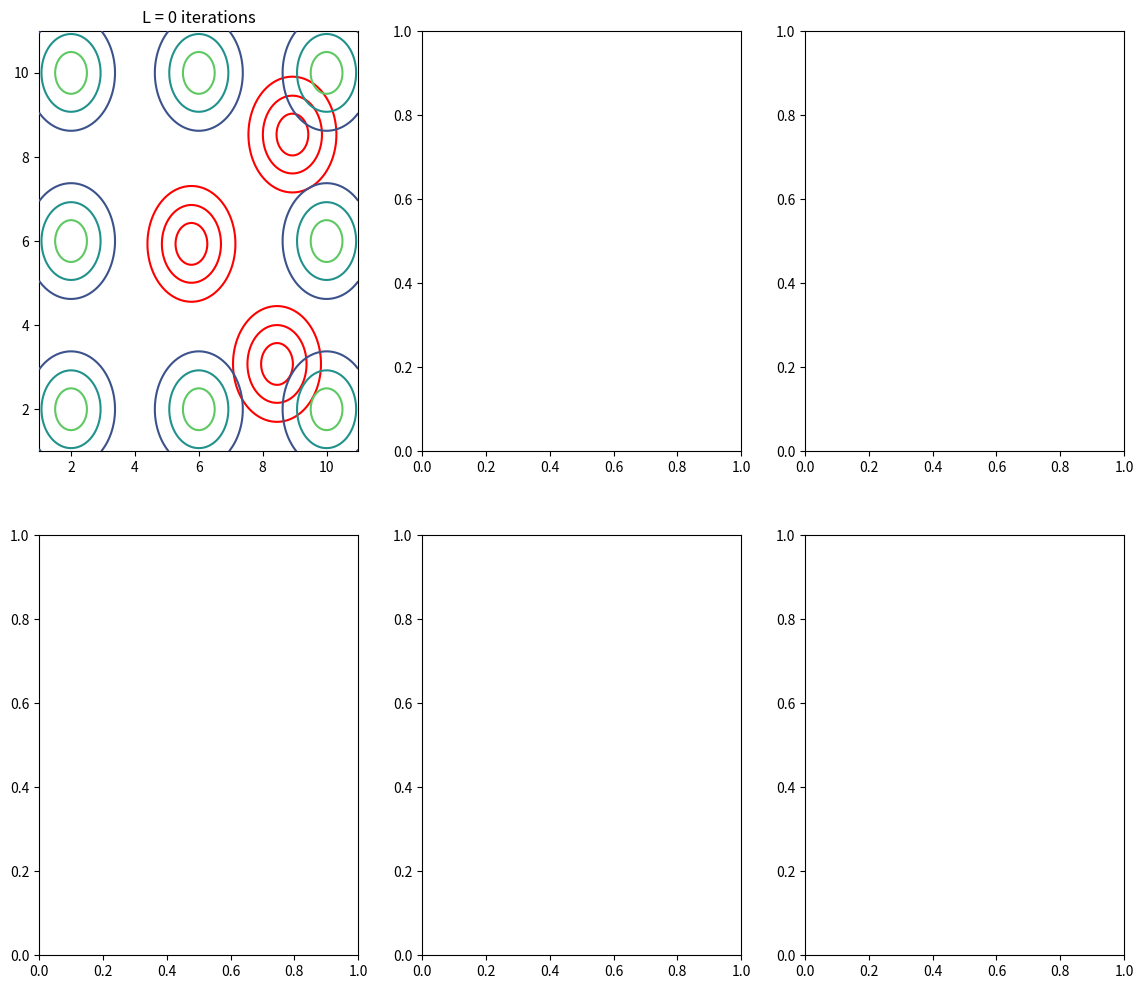

The matplotlib source for this figure: (Note: this script raises an exception after producing the figure.)
import numpy as np
import matplotlib.pyplot as plt
import math
import scipy.stats as stats
from scipy.stats import multivariate_normal
from scipy.stats import uniform

def followsRules(circles, points):
	out = True
	# format of circles: [[x, y, rad], ]
	# format of points: [[x, y], ]

	edgelim = 0.75 # distance to edge [in]
	interlim = 1.5 # distance from element to element [in]

	if points is None:
		pass
	else:
		for point in points:
		# element is not too close to edge
			print(point)
			if (point[0] > 12 - edgelim) or (point[0] < edgelim) or (point[1] > 12 - edgelim) or (point[1] < edgelim):
				out = False
				print("Too close to edge")
				break

			# element is not too close to other elements
			surround = [point[0], point[1], interlim]
			counter = 0 # use counter rather than t/f bc the point should be within its own circle (when point = point2)

			for point2 in points:
				if incircle(point2, surround):
					counter += 1

				if counter > 1:
					out = False
					print("Too close to others")
					break

			for circle in circles:
				if incircle(point, circle):
					out = False
					print("Point in circle")
					break

				dist = (((point[0] - circle[0])**2) + ((point[1] - circle[1])**2))**(1/2) - circle[2]
				if dist < interlim:
					out = False
					print("Point too close to circle")
					break

	for circle in circles:
		# element is not too close to edge
		x = circle[0]
		y = circle[1]
		rad = circle[2]
		extremes = np.array([[x + rad, y], [x - rad, y], [y + rad, x], [y - rad, x]])

		for i in extremes:
			if (i[0] > 12 - edgelim) or (i[0] < edgelim):
				print("Circle too close to edge")
				out = False
				break

		# element is not too close to other elements
		surround = [x, y, rad + interlim]
		counter = 0 # use counter rather than t/f bc the point should be within its own circle (when point = point2)

		for point2 in points:
			if incircle(point2, surround):
				counter += 1
			if counter > 1:
				print("circle too close to others")
				out = False
				break

		counter = 0 # use counter rather than t/f bc circle should intersect itself
		for circle2 in circles: # check that circles do not intersect
			dist = ((circle[0]-circle2[0])**2 + (circle[1]-circle2[1])**2)**0.5
			if dist <= circle[2] + circle2[2] + interlim:
				counter += 1
			if counter > 1:
#				print(circle, circle2)
#				print("Circles intersect")
				out = False
				break

	return(out)

def itergraph(circles, points):
	# graphs circles and points as they currently are
	# initialize plot
	fig = plt.figure()
	plt.axis([0, 12, 0, 12])
	plt.gca().set_aspect('equal', adjustable='box')

	# plot circles
	for circle in circles:
		c = plt.Circle((circle[0], circle[1]), circle[2], fill=False)
		fig.gca().add_artist(c)

	#print("Points:", points)
	plt.scatter(points[:,0], points[:,1], s=20, color='black')

def incircle(point, circle):
	x = circle[0]
	y = circle[1]
	rad = circle[2]

	if (point[0] > x - rad) and (point[0] < x + rad) and (point[1] > y - rad) and (point[1] < y + rad):
		return True
	else:
		return False

# Mixture distribution


# Large gaussian encompassing the entire mixture
def getqx(pos):
	return multivariate_normal([6, 6], [[12, 0], [0, 12]]).pdf(pos)
 


x, y = np.mgrid[0:12:.01, 0:12:.01]
pos = np.dstack((x, y))

iterations = 200
numcircles = 3
numdots = 10

circles = np.zeros((numcircles, 3))
dots = np.zeros((numdots, 2))

pro_circles = np.zeros((numcircles, 3)) # proposed circles and dots
pro_dots = np.zeros((numdots, 2))

count = 0
tracker = 1
# place circles first
while (count < numcircles) and (tracker < iterations): # time out if over some max # of iterations
	#print(tracker)
	# generate circle
	rad = 2.25/2
	x = np.random.uniform(3,9)
	y = np.random.uniform(3,9)

	curr = np.array([x, y, rad])
	pro_circles = circles
	pro_circles[count, :] = curr


	#itergraph(pro_circles, pro_dots)
	#plt.savefig('antirejection/img' + str(tracker) + '.png')
	tracker += 1

	# meets configuration? if yes - then accept
	if followsRules(pro_circles[:count+1, :], []):
			circles[count, :] = curr
			count += 1


#Plot initialization
fig_2, ax_2 = plt.subplots(2, 3, figsize=(14,12))

#Plotting function
def plot_2_d(i,j, mu, cov, iteration):
    #Get proper color for each data point and plot it
    #Plot estimated distribution
    xy = np.mgrid[1:11:0.01, 1:11:0.01]
    x = xy[0]
    y = xy[1]
    xy = np.dstack((x,y))
    #for i in range(0, len(mu)):
      
    classes = np.zeros([len(mu), 1000, 1000])
    
    for h in range(0, len(mu)):
      classes[h, :, :] = stats.multivariate_normal.pdf(xy, mu[h,:], cov[h, :, :])
      if h < 3:
        ax_2[i,j].contour(x, y, classes[h, :, :], levels = 3, zorder = 3, colors = 'red')
      else:
        ax_2[i,j].contour(x, y, classes[h, :, :], levels = 3, zorder = 3)

    ax_2[i,j].set_title(f'L = {iteration} iterations')

#EM steps
def em_2_d(mu, cov, pi, data):
    #Equation 9.23
    gam = np.zeros([len(mu), 500])
    for i in range(0, len(mu)):
      gam[i, :] = pi[0, i]*stats.multivariate_normal.pdf(data, mu[i], 2*cov[i, :, :])
    

    gam_sum = np.sum(gam, axis = 0)
    for i in range(0, len(mu)):
      gam[i, :] = np.atleast_2d(gam[i, :]/gam_sum)

    
    #Equation 9.24
    for i in range(3, len(mu)):
      mu[i, :] = 1/np.sum(gam[i, :]) * (np.mat(gam[i, :]) * np.mat(data))
    

    #Equation 9.25
    for i in range(3, len(mu)):
      cov[i, :, :] = (gam[i, :]*(data-mu[i, :]).T @ (data-mu[i, :]))/np.sum(gam[i, :])


    #Equation 9.26
    for i in range(3, len(mu)):
      pi[0, i] = np.sum(gam[i, :])/500

    return mu, cov, pi,



#Mission control
def part_2(mu2_new, cov2_new, pi2_new, full_data):
    for i in range(21):
        if i==0: plot_2_d(0,0, mu2_new, cov2_new, i)
        if i==1: plot_2_d(0,1, mu2_new, cov2_new, i)
        if i==2: plot_2_d(0,2, mu2_new, cov2_new,  i)
        if i==5: plot_2_d(1,0, mu2_new, cov2_new,  i) 
        if i==10: plot_2_d(1,1, mu2_new, cov2_new,  i)
        if i==20: plot_2_d(1,2, mu2_new, cov2_new,  i)
        mu2_new, cov2_new, pi2_new  = em_2_d(mu2_new, cov2_new, pi2_new, full_data)

    return mu2_new, cov2_new

def EMlogic(circle):
  #Process data from txt file
  N = 500
  full_data = np.zeros([N, 2])

  full_data[:, 0] = np.random.uniform(size = N,low = 1,high = 11)
  full_data[:, 1] = np.random.uniform(size = N,low = 1,high = 11)

  #Initial Guesses
  mu2_init = np.concatenate((circle, np.array([[2, 2], [10,10], [2, 10], [10, 2], [2, 6], [6, 2], [10, 6], [6, 10]]))) #Each row is it's own guess
  cov2_init = np.array([[[.75,0], [0,.75]], [[.75,0], [0,.75]], [[.75,0], [0,.75]], [[.75,0], [0,.75]], [[.75,0], [0,.75]],[[.75,0], [0,.75]], [[.75,0], [0,.75]],[[.75,0], [0,.75]], [[.75,0], [0,.75]],[[.75,0], [0,.75]], [[.75,0], [0,.75]]])
  pi2_init = np.full([1, len(mu2_init)], .5)        

  mu2_new = np.copy(mu2_init)
  cov2_new = np.copy(cov2_init)
  pi2_new = np.copy(pi2_init)

  return part_2(mu2_new, cov2_new, pi2_new, full_data)

meann, covv = EMlogic(circles[:, :2])
print(meann)
print(meann.shape)
print(covv)
print(covv.shape)

def getpx(test):
	pxx = 0
	for i in range(3, len(meann)):
		pxx += multivariate_normal.pdf(test, meann[i, :], covv[i, :, :])
		
	return pxx

count = 0

# generate dots
while (count < numdots) and (tracker < iterations):
	#print(tracker)
	k = np.amax(np.divide(getpx(pos), getqx(pos)))
	print(k)
	samples = np.zeros([1, 2])

	test = np.zeros([1,2])
	test = np.random.uniform(1, 11, [1, 2])
 
	u = np.random.uniform(0, (k*getqx(test)))
	pro_dots = dots

	if u <= getpx(test):
		print("accepted")
		pro_dots[count, :] = test

		#itergraph(circles, pro_dots)
		#plt.savefig('antirejection/img' + str(tracker) + '.png')
		tracker += 1

		# check if follows rules
		if followsRules(circles, pro_dots[:count+1, :]):
			dots[count, :] = test
			count += 1
			#success
		# else, pro_dots[count,:] is replaced at the following loop so no need to handle


itergraph(circles, pro_dots)
print("Dots:", dots)
print("Circles:", circles[:, :2])